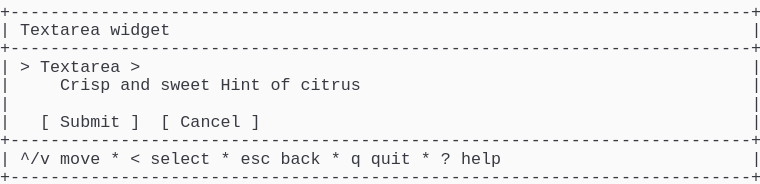
t = 0.00 s
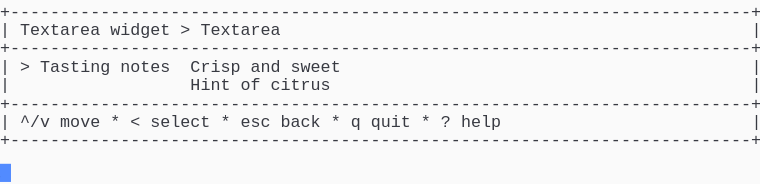
t = 1.57 s
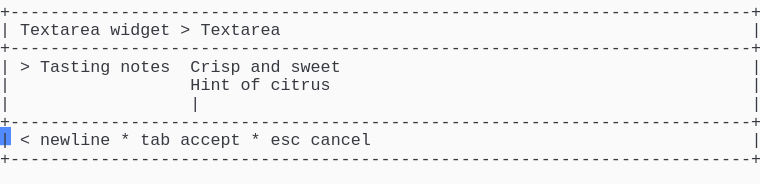
t = 3.41 s
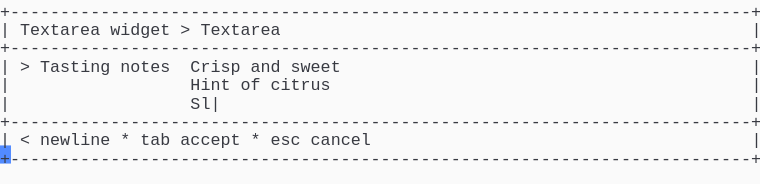
t = 5.03 s
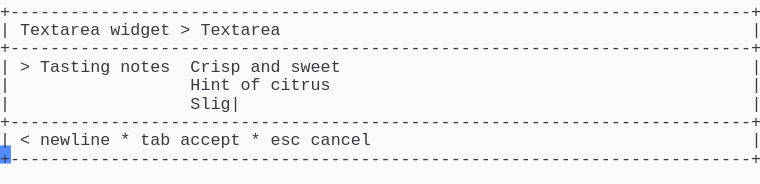
t = 6.66 s
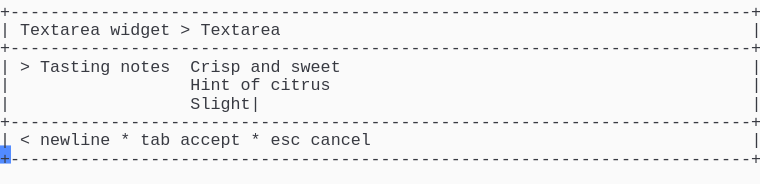
t = 8.29 s

The animated SVG that drew these frames (rendered in a browser with its animation timeline set to each time). Animation: 1 CSS @keyframes rule; frames cover the first 8.29 s, repeats indefinitely.

<svg xmlns="http://www.w3.org/2000/svg" xmlns:xlink="http://www.w3.org/1999/xlink" width="760" height="183.70000000000002"><rect width="760" height="183.70000000000002" rx="0" ry="0" class="a"></rect><svg height="183.70000000000002" viewBox="0 0 76 18.37" width="760" xmlns="http://www.w3.org/2000/svg" xmlns:xlink="http://www.w3.org/1999/xlink"><style>.a{fill:rgb(250,250,250)}.b{font-family:Consolas,"Courier New",Courier,"Liberation Mono",monospace}.c{fill:rgb(56,58,66);white-space:pre}.d{fill:transparent}.e{fill:rgb(82,139,255)}.g{animation-duration:16.312s;animation-iteration-count:infinite;animation-name:f;animation-timing-function:steps(1,end)}@keyframes f{0%{transform:translateX(-0px)}0%{transform:translateX(-76px)}8.4%{transform:translateX(-152px)}13.4%{transform:translateX(-228px)}18.4%{transform:translateX(-304px)}23.4%{transform:translateX(-380px)}28.4%{transform:translateX(-456px)}33.3%{transform:translateX(-532px)}38.3%{transform:translateX(-608px)}43.3%{transform:translateX(-684px)}48.3%{transform:translateX(-760px)}53.3%{transform:translateX(-836px)}58.2%{transform:translateX(-912px)}63.2%{transform:translateX(-988px)}68.2%{transform:translateX(-1064px)}73.2%{transform:translateX(-1140px)}78.2%{transform:translateX(-1216px)}83.1%{transform:translateX(-1292px)}100%{transform:translateX(-1368px)}}</style><g font-family="Consolas, &quot;Courier New&quot;, Courier, &quot;Liberation Mono&quot;, monospace" font-size="1.67" class="b"><defs><symbol id="1"><text x="0" y="1.67" class="c">+--------------------------------------------------------------------------+</text></symbol><symbol id="2"><text x="0" y="1.67" class="c">|</text><text x="2.004" y="1.67" class="c">^/v</text><text x="6.012" y="1.67" class="c">move</text><text x="11.021999999999998" y="1.67" class="c">*</text><text x="13.026" y="1.67" class="c">&lt;</text><text x="15.029999999999998" y="1.67" class="c">select</text><text x="22.043999999999997" y="1.67" class="c">*</text><text x="24.048" y="1.67" class="c">esc</text><text x="28.055999999999997" y="1.67" class="c">back</text><text x="33.065999999999995" y="1.67" class="c">*</text><text x="35.06999999999999" y="1.67" class="c">q</text><text x="37.074" y="1.67" class="c">quit</text><text x="42.083999999999996" y="1.67" class="c">*</text><text x="44.087999999999994" y="1.67" class="c">?</text><text x="46.09199999999999" y="1.67" class="c">help</text><text x="75.14999999999999" y="1.67" class="c">|</text></symbol><symbol id="3"><text x="0" y="1.67" class="c">|</text><text x="2.004" y="1.67" class="c">Textarea</text><text x="11.021999999999998" y="1.67" class="c">widget</text><text x="18.035999999999998" y="1.67" class="c">&gt;</text><text x="20.04" y="1.67" class="c">Textarea</text><text x="75.14999999999999" y="1.67" class="c">|</text></symbol><symbol id="4"><text x="0" y="1.67" class="c">|</text><text x="2.004" y="1.67" class="c">&gt;</text><text x="4.008" y="1.67" class="c">Tasting</text><text x="12.024" y="1.67" class="c">notes</text><text x="19.037999999999997" y="1.67" class="c">Crisp</text><text x="25.05" y="1.67" class="c">and</text><text x="29.058" y="1.67" class="c">sweet</text><text x="75.14999999999999" y="1.67" class="c">|</text></symbol><symbol id="5"><text x="0" y="1.67" class="c">|</text><text x="19.037999999999997" y="1.67" class="c">Hint</text><text x="24.048" y="1.67" class="c">of</text><text x="27.054" y="1.67" class="c">citrus</text><text x="75.14999999999999" y="1.67" class="c">|</text></symbol><symbol id="6"><text x="0" y="1.67" class="c">|</text><text x="2.004" y="1.67" class="c">&lt;</text><text x="4.008" y="1.67" class="c">newline</text><text x="12.024" y="1.67" class="c">*</text><text x="14.027999999999999" y="1.67" class="c">tab</text><text x="18.035999999999998" y="1.67" class="c">accept</text><text x="25.05" y="1.67" class="c">*</text><text x="27.054" y="1.67" class="c">esc</text><text x="31.061999999999998" y="1.67" class="c">cancel</text><text x="75.14999999999999" y="1.67" class="c">|</text></symbol><symbol id="7"><text x="0" y="1.67" class="c">|</text><text x="19.037999999999997" y="1.67" class="c">Slightly</text><text x="28.055999999999997" y="1.67" class="c">tart|</text><text x="75.14999999999999" y="1.67" class="c">|</text></symbol><symbol id="a"><rect height="10" width="76" x="0" y="0" class="d"></rect></symbol><symbol id="b"><rect height="1.837" width="1.1022" class="e"></rect></symbol></defs><rect height="18.37" width="76" class="a"></rect><g class="g"><svg x="0" y="0" width="1444"><svg x="0"><use xlink:href="#a"></use><use xlink:href="#b" x="-0.0040000000000000036" y="0"></use></svg><svg x="76"><use xlink:href="#a"></use><use xlink:href="#b" x="75.996" y="16.358"></use><use xlink:href="#1" y="0"></use><text x="0" y="3.5069999999999997" class="c">|</text><text x="2.004" y="3.5069999999999997" class="c">Textarea</text><text x="11.021999999999998" y="3.5069999999999997" class="c">widget</text><text x="75.14999999999999" y="3.5069999999999997" class="c">|</text><use xlink:href="#1" y="3.674"></use><text x="0" y="7.181" class="c">|</text><text x="2.004" y="7.181" class="c">&gt;</text><text x="4.008" y="7.181" class="c">Textarea</text><text x="13.026" y="7.181" class="c">&gt;</text><text x="75.14999999999999" y="7.181" class="c">|</text><text x="0" y="9.018" class="c">|</text><text x="6.012" y="9.018" class="c">Crisp</text><text x="12.024" y="9.018" class="c">and</text><text x="16.032" y="9.018" class="c">sweet</text><text x="22.043999999999997" y="9.018" class="c">Hint</text><text x="27.054" y="9.018" class="c">of</text><text x="30.059999999999995" y="9.018" class="c">citrus</text><text x="75.14999999999999" y="9.018" class="c">|</text><text x="0" y="10.855" class="c">|</text><text x="75.14999999999999" y="10.855" class="c">|</text><text x="0" y="12.692" class="c">|</text><text x="4.008" y="12.692" class="c">[</text><text x="6.012" y="12.692" class="c">Submit</text><text x="13.026" y="12.692" class="c">]</text><text x="16.032" y="12.692" class="c">[</text><text x="18.035999999999998" y="12.692" class="c">Cancel</text><text x="25.05" y="12.692" class="c">]</text><text x="75.14999999999999" y="12.692" class="c">|</text><use xlink:href="#1" y="12.859"></use><use xlink:href="#2" y="14.696"></use><use xlink:href="#1" y="16.533"></use></svg><svg x="152"><use xlink:href="#a"></use><use xlink:href="#b" x="75.996" y="12.684"></use><use xlink:href="#1" y="0"></use><use xlink:href="#3" y="1.837"></use><use xlink:href="#1" y="3.674"></use><use xlink:href="#4" y="5.511"></use><use xlink:href="#5" y="7.348"></use><use xlink:href="#1" y="9.185"></use><use xlink:href="#2" y="11.022"></use><use xlink:href="#1" y="12.859"></use></svg><svg x="228"><use xlink:href="#a"></use><use xlink:href="#b" x="75.996" y="12.684"></use><use xlink:href="#1" y="0"></use><use xlink:href="#3" y="1.837"></use><use xlink:href="#1" y="3.674"></use><use xlink:href="#4" y="5.511"></use><text x="0" y="9.018" class="c">|</text><text x="19.037999999999997" y="9.018" class="c">Hint</text><text x="24.048" y="9.018" class="c">of</text><text x="27.054" y="9.018" class="c">citrus|</text><text x="75.14999999999999" y="9.018" class="c">|</text><use xlink:href="#1" y="9.185"></use><use xlink:href="#6" y="11.022"></use><use xlink:href="#1" y="12.859"></use></svg><svg x="304"><use xlink:href="#a"></use><use xlink:href="#b" x="75.996" y="14.520999999999999"></use><use xlink:href="#1" y="0"></use><use xlink:href="#3" y="1.837"></use><use xlink:href="#1" y="3.674"></use><use xlink:href="#4" y="5.511"></use><use xlink:href="#5" y="7.348"></use><text x="0" y="10.855" class="c">|</text><text x="19.037999999999997" y="10.855" class="c">|</text><text x="75.14999999999999" y="10.855" class="c">|</text><use xlink:href="#1" y="11.022"></use><use xlink:href="#6" y="12.859"></use><use xlink:href="#1" y="14.696"></use></svg><svg x="380"><use xlink:href="#a"></use><use xlink:href="#b" x="75.996" y="14.520999999999999"></use><use xlink:href="#1" y="0"></use><use xlink:href="#3" y="1.837"></use><use xlink:href="#1" y="3.674"></use><use xlink:href="#4" y="5.511"></use><use xlink:href="#5" y="7.348"></use><text x="0" y="10.855" class="c">|</text><text x="19.037999999999997" y="10.855" class="c">S|</text><text x="75.14999999999999" y="10.855" class="c">|</text><use xlink:href="#1" y="11.022"></use><use xlink:href="#6" y="12.859"></use><use xlink:href="#1" y="14.696"></use></svg><svg x="456"><use xlink:href="#a"></use><use xlink:href="#b" x="75.996" y="14.520999999999999"></use><use xlink:href="#1" y="0"></use><use xlink:href="#3" y="1.837"></use><use xlink:href="#1" y="3.674"></use><use xlink:href="#4" y="5.511"></use><use xlink:href="#5" y="7.348"></use><text x="0" y="10.855" class="c">|</text><text x="19.037999999999997" y="10.855" class="c">Sl|</text><text x="75.14999999999999" y="10.855" class="c">|</text><use xlink:href="#1" y="11.022"></use><use xlink:href="#6" y="12.859"></use><use xlink:href="#1" y="14.696"></use></svg><svg x="532"><use xlink:href="#a"></use><use xlink:href="#b" x="75.996" y="14.520999999999999"></use><use xlink:href="#1" y="0"></use><use xlink:href="#3" y="1.837"></use><use xlink:href="#1" y="3.674"></use><use xlink:href="#4" y="5.511"></use><use xlink:href="#5" y="7.348"></use><text x="0" y="10.855" class="c">|</text><text x="19.037999999999997" y="10.855" class="c">Sli|</text><text x="75.14999999999999" y="10.855" class="c">|</text><use xlink:href="#1" y="11.022"></use><use xlink:href="#6" y="12.859"></use><use xlink:href="#1" y="14.696"></use></svg><svg x="608"><use xlink:href="#a"></use><use xlink:href="#b" x="75.996" y="14.520999999999999"></use><use xlink:href="#1" y="0"></use><use xlink:href="#3" y="1.837"></use><use xlink:href="#1" y="3.674"></use><use xlink:href="#4" y="5.511"></use><use xlink:href="#5" y="7.348"></use><text x="0" y="10.855" class="c">|</text><text x="19.037999999999997" y="10.855" class="c">Slig|</text><text x="75.14999999999999" y="10.855" class="c">|</text><use xlink:href="#1" y="11.022"></use><use xlink:href="#6" y="12.859"></use><use xlink:href="#1" y="14.696"></use></svg><svg x="684"><use xlink:href="#a"></use><use xlink:href="#b" x="75.996" y="14.520999999999999"></use><use xlink:href="#1" y="0"></use><use xlink:href="#3" y="1.837"></use><use xlink:href="#1" y="3.674"></use><use xlink:href="#4" y="5.511"></use><use xlink:href="#5" y="7.348"></use><text x="0" y="10.855" class="c">|</text><text x="19.037999999999997" y="10.855" class="c">Sligh|</text><text x="75.14999999999999" y="10.855" class="c">|</text><use xlink:href="#1" y="11.022"></use><use xlink:href="#6" y="12.859"></use><use xlink:href="#1" y="14.696"></use></svg><svg x="760"><use xlink:href="#a"></use><use xlink:href="#b" x="75.996" y="14.520999999999999"></use><use xlink:href="#1" y="0"></use><use xlink:href="#3" y="1.837"></use><use xlink:href="#1" y="3.674"></use><use xlink:href="#4" y="5.511"></use><use xlink:href="#5" y="7.348"></use><text x="0" y="10.855" class="c">|</text><text x="19.037999999999997" y="10.855" class="c">Slight|</text><text x="75.14999999999999" y="10.855" class="c">|</text><use xlink:href="#1" y="11.022"></use><use xlink:href="#6" y="12.859"></use><use xlink:href="#1" y="14.696"></use></svg><svg x="836"><use xlink:href="#a"></use><use xlink:href="#b" x="75.996" y="14.520999999999999"></use><use xlink:href="#1" y="0"></use><use xlink:href="#3" y="1.837"></use><use xlink:href="#1" y="3.674"></use><use xlink:href="#4" y="5.511"></use><use xlink:href="#5" y="7.348"></use><text x="0" y="10.855" class="c">|</text><text x="19.037999999999997" y="10.855" class="c">Slightl|</text><text x="75.14999999999999" y="10.855" class="c">|</text><use xlink:href="#1" y="11.022"></use><use xlink:href="#6" y="12.859"></use><use xlink:href="#1" y="14.696"></use></svg><svg x="912"><use xlink:href="#a"></use><use xlink:href="#b" x="75.996" y="14.520999999999999"></use><use xlink:href="#1" y="0"></use><use xlink:href="#3" y="1.837"></use><use xlink:href="#1" y="3.674"></use><use xlink:href="#4" y="5.511"></use><use xlink:href="#5" y="7.348"></use><text x="0" y="10.855" class="c">|</text><text x="19.037999999999997" y="10.855" class="c">Slightly|</text><text x="75.14999999999999" y="10.855" class="c">|</text><use xlink:href="#1" y="11.022"></use><use xlink:href="#6" y="12.859"></use><use xlink:href="#1" y="14.696"></use></svg><svg x="988"><use xlink:href="#a"></use><use xlink:href="#b" x="75.996" y="14.520999999999999"></use><use xlink:href="#1" y="0"></use><use xlink:href="#3" y="1.837"></use><use xlink:href="#1" y="3.674"></use><use xlink:href="#4" y="5.511"></use><use xlink:href="#5" y="7.348"></use><text x="0" y="10.855" class="c">|</text><text x="19.037999999999997" y="10.855" class="c">Slightly</text><text x="28.055999999999997" y="10.855" class="c">|</text><text x="75.14999999999999" y="10.855" class="c">|</text><use xlink:href="#1" y="11.022"></use><use xlink:href="#6" y="12.859"></use><use xlink:href="#1" y="14.696"></use></svg><svg x="1064"><use xlink:href="#a"></use><use xlink:href="#b" x="75.996" y="14.520999999999999"></use><use xlink:href="#1" y="0"></use><use xlink:href="#3" y="1.837"></use><use xlink:href="#1" y="3.674"></use><use xlink:href="#4" y="5.511"></use><use xlink:href="#5" y="7.348"></use><text x="0" y="10.855" class="c">|</text><text x="19.037999999999997" y="10.855" class="c">Slightly</text><text x="28.055999999999997" y="10.855" class="c">t|</text><text x="75.14999999999999" y="10.855" class="c">|</text><use xlink:href="#1" y="11.022"></use><use xlink:href="#6" y="12.859"></use><use xlink:href="#1" y="14.696"></use></svg><svg x="1140"><use xlink:href="#a"></use><use xlink:href="#b" x="75.996" y="14.520999999999999"></use><use xlink:href="#1" y="0"></use><use xlink:href="#3" y="1.837"></use><use xlink:href="#1" y="3.674"></use><use xlink:href="#4" y="5.511"></use><use xlink:href="#5" y="7.348"></use><text x="0" y="10.855" class="c">|</text><text x="19.037999999999997" y="10.855" class="c">Slightly</text><text x="28.055999999999997" y="10.855" class="c">ta|</text><text x="75.14999999999999" y="10.855" class="c">|</text><use xlink:href="#1" y="11.022"></use><use xlink:href="#6" y="12.859"></use><use xlink:href="#1" y="14.696"></use></svg><svg x="1216"><use xlink:href="#a"></use><use xlink:href="#b" x="75.996" y="14.520999999999999"></use><use xlink:href="#1" y="0"></use><use xlink:href="#3" y="1.837"></use><use xlink:href="#1" y="3.674"></use><use xlink:href="#4" y="5.511"></use><use xlink:href="#5" y="7.348"></use><text x="0" y="10.855" class="c">|</text><text x="19.037999999999997" y="10.855" class="c">Slightly</text><text x="28.055999999999997" y="10.855" class="c">tar|</text><text x="75.14999999999999" y="10.855" class="c">|</text><use xlink:href="#1" y="11.022"></use><use xlink:href="#6" y="12.859"></use><use xlink:href="#1" y="14.696"></use></svg><svg x="1292"><use xlink:href="#a"></use><use xlink:href="#b" x="75.996" y="14.520999999999999"></use><use xlink:href="#1" y="0"></use><use xlink:href="#3" y="1.837"></use><use xlink:href="#1" y="3.674"></use><use xlink:href="#4" y="5.511"></use><use xlink:href="#5" y="7.348"></use><use xlink:href="#7" y="9.185"></use><use xlink:href="#1" y="11.022"></use><use xlink:href="#6" y="12.859"></use><use xlink:href="#1" y="14.696"></use></svg><svg x="1368"><use xlink:href="#a"></use><use xlink:href="#b" x="0.996" y="16.358"></use><use xlink:href="#1" y="0"></use><use xlink:href="#3" y="1.837"></use><use xlink:href="#1" y="3.674"></use><use xlink:href="#4" y="5.511"></use><use xlink:href="#5" y="7.348"></use><use xlink:href="#7" y="9.185"></use><use xlink:href="#1" y="11.022"></use><use xlink:href="#6" y="12.859"></use><use xlink:href="#1" y="14.696"></use></svg></svg></g></g></svg></svg>
